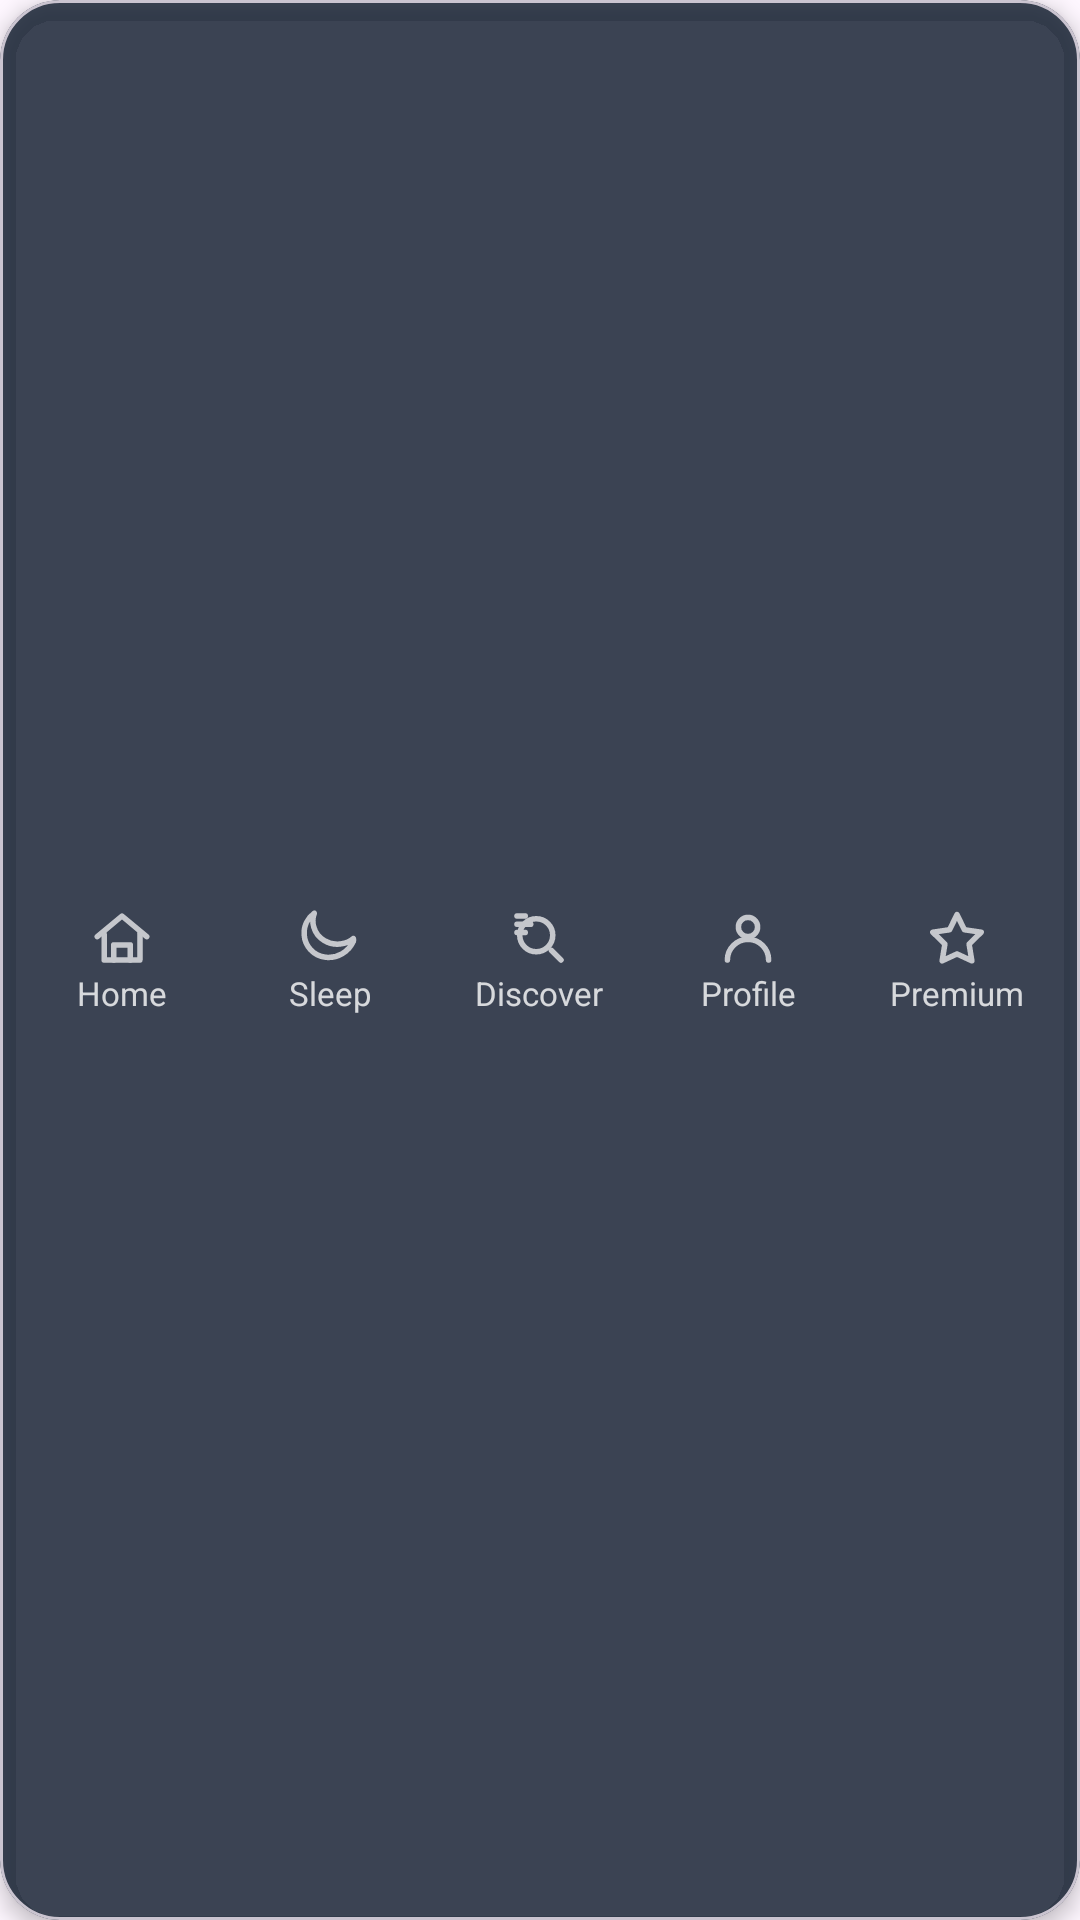

Here is an Android app screen rendered from its layout file. Give the layout XML and the strings, colors and styles it references.
<!-- AndroidManifest.xml: application theme Theme.MindBloomApp -->
<!-- res/layout/partial_bottom_nav.xml -->
<?xml version="1.0" encoding="utf-8"?>
<com.google.android.material.card.MaterialCardView
    xmlns:android="http://schemas.android.com/apk/res/android"
    xmlns:app="http://schemas.android.com/apk/res-auto"
    android:id="@+id/bottomBar"
    android:layout_width="match_parent"
    android:layout_height="72dp"
    android:layout_margin="12dp"
    app:cardCornerRadius="20dp"
    app:cardBackgroundColor="#CC0D1A2B"
    app:cardElevation="4dp">

    
<LinearLayout
android:layout_width="match_parent"
android:layout_height="match_parent"
android:gravity="center"
android:orientation="horizontal"
android:weightSum="5"
android:paddingHorizontal="6dp">


<LinearLayout
    android:id="@+id/navHome"
    android:layout_width="0dp"
    android:layout_height="match_parent"
    android:layout_weight="1"
    android:gravity="center"
    android:orientation="vertical"
    android:clickable="true"
    android:focusable="true"
    android:foreground="?attr/selectableItemBackgroundBorderless"
    android:paddingVertical="6dp" >

    <ImageView
        android:id="@+id/iconHome"
        android:layout_width="22dp"
        android:layout_height="22dp"
        app:srcCompat="@drawable/ic_home"
        app:tint="@color/nav_item_tint"
        android:contentDescription="Home"
        android:duplicateParentState="true" />

    <TextView
        android:id="@+id/textHome"
        android:layout_width="wrap_content"
        android:layout_height="wrap_content"
        android:text="Home"
        android:textSize="11sp"
        android:textColor="@color/nav_item_text"
        android:duplicateParentState="true"/>
</LinearLayout>


<LinearLayout
    android:id="@+id/navSleep"
    android:layout_width="0dp"
    android:layout_height="match_parent"
    android:layout_weight="1"
    android:gravity="center"
    android:orientation="vertical"
    android:clickable="true"
    android:focusable="true"
    android:foreground="?attr/selectableItemBackgroundBorderless"
    android:paddingVertical="6dp">

    <ImageView
        android:id="@+id/iconSleep"
        android:layout_width="22dp"
        android:layout_height="22dp"
        app:srcCompat="@drawable/moon_outline_fixed"
        app:tint="@color/nav_item_tint"
        android:contentDescription="Sleep"
        android:duplicateParentState="true" />

    <TextView
        android:id="@+id/textSleep"
        android:layout_width="wrap_content"
        android:layout_height="wrap_content"
        android:text="Sleep"
        android:textSize="11sp"
        android:textColor="@color/nav_item_text"
        android:duplicateParentState="true"/>
</LinearLayout>


<LinearLayout
    android:id="@+id/navDiscover"
    android:layout_width="0dp"
    android:layout_height="match_parent"
    android:layout_weight="1"
    android:gravity="center"
    android:orientation="vertical"
    android:clickable="true"
    android:focusable="true"
    android:foreground="?attr/selectableItemBackgroundBorderless"
    android:paddingVertical="6dp">

    <ImageView
        android:id="@+id/iconDiscover"
        android:layout_width="22dp"
        android:layout_height="22dp"
        app:srcCompat="@drawable/ic_discover_search"
        app:tint="@color/nav_item_tint"
        android:contentDescription="Discover"
        android:duplicateParentState="true" />

    <TextView
        android:id="@+id/textDiscover"
        android:layout_width="wrap_content"
        android:layout_height="wrap_content"
        android:text="Discover"
        android:textSize="11sp"
        android:textColor="@color/nav_item_text"
        android:duplicateParentState="true"/>
</LinearLayout>


<LinearLayout
    android:id="@+id/navProfile"
    android:layout_width="0dp"
    android:layout_height="match_parent"
    android:layout_weight="1"
    android:gravity="center"
    android:orientation="vertical"
    android:clickable="true"
    android:focusable="true"
    android:foreground="?attr/selectableItemBackgroundBorderless"
    android:paddingVertical="6dp">

    <ImageView
        android:id="@+id/iconProfile"
        android:layout_width="22dp"
        android:layout_height="22dp"
        app:srcCompat="@drawable/ic_profile"
        app:tint="@color/nav_item_tint"
        android:contentDescription="Profile"
        android:duplicateParentState="true" />

    <TextView
        android:id="@+id/textProfile"
        android:layout_width="wrap_content"
        android:layout_height="wrap_content"
        android:text="Profile"
        android:textSize="11sp"
        android:textColor="@color/nav_item_text"
        android:duplicateParentState="true"/>
</LinearLayout>


<LinearLayout
    android:id="@+id/navPremium"
    android:layout_width="0dp"
    android:layout_height="match_parent"
    android:layout_weight="1"
    android:gravity="center"
    android:orientation="vertical"
    android:clickable="true"
    android:focusable="true"
    android:foreground="?attr/selectableItemBackgroundBorderless"
    android:paddingVertical="6dp">

    <ImageView
        android:id="@+id/iconPremium"
        android:layout_width="22dp"
        android:layout_height="22dp"
        app:srcCompat="@drawable/ic_premium_star"
        app:tint="@color/nav_item_tint"
        android:contentDescription="Premium"
        android:duplicateParentState="true" />

    <TextView
        android:id="@+id/textPremium"
        android:layout_width="wrap_content"
        android:layout_height="wrap_content"
        android:text="Premium"
        android:textSize="11sp"
        android:textColor="@color/nav_item_text"
        android:duplicateParentState="true"/>
</LinearLayout>

</LinearLayout>
    </com.google.android.material.card.MaterialCardView>
<!-- resources referenced by this layout -->
<resources>
  <!-- drawable ic_home (drawable) -->
  <vector xmlns:android="http://schemas.android.com/apk/res/android"
      android:width="24dp"
      android:height="24dp"
      android:viewportWidth="24"
      android:viewportHeight="24">
  
    
    <path
        android:pathData="M3,11.5L12,4l9,7.5"
        android:fillColor="@android:color/transparent"
        android:strokeColor="@android:color/white"
        android:strokeWidth="2"
        android:strokeLineCap="round"
        android:strokeLineJoin="round"/>
  
    
    <path
        android:pathData="M5.5,10.5V20h13V10.5"
        android:fillColor="@android:color/transparent"
        android:strokeColor="@android:color/white"
        android:strokeWidth="2"
        android:strokeLineCap="round"
        android:strokeLineJoin="round"/>
  
    
    <path
        android:pathData="M9,20v-5.5h6V20"
        android:fillColor="@android:color/transparent"
        android:strokeColor="@android:color/white"
        android:strokeWidth="2"
        android:strokeLineCap="round"
        android:strokeLineJoin="round"/>
  </vector>
  <!-- drawable ic_premium_star (drawable) -->
  <vector xmlns:android="http://schemas.android.com/apk/res/android"
      android:width="24dp"
      android:height="24dp"
      android:viewportWidth="24"
      android:viewportHeight="24">
  
    <path
        android:pathData="M12,3.5l2.7,5.5 6.1,0.9 -4.4,4.3 1,6.1L12,17.8 6.6,20.3l1,-6.1L3.2,9.9l6.1,-0.9L12,3.5z"
        android:fillColor="@android:color/transparent"
        android:strokeColor="@android:color/white"
        android:strokeWidth="2"
        android:strokeLineCap="round"
        android:strokeLineJoin="round"/>
  </vector>
  <!-- drawable ic_profile (drawable) -->
  <vector xmlns:android="http://schemas.android.com/apk/res/android"
      android:width="24dp"
      android:height="24dp"
      android:viewportWidth="24"
      android:viewportHeight="24">
  
    
    <path
        android:pathData="M12,8m-3.5,0a3.5,3.5 0,1 1,7 0a3.5,3.5 0,1 1,-7 0"
        android:fillColor="@android:color/transparent"
        android:strokeColor="@android:color/white"
        android:strokeWidth="2"
        android:strokeLineCap="round"
        android:strokeLineJoin="round"/>
  
    
    <path
        android:pathData="M4.5,20a7.5,7.5 0,0 1,15 0"
        android:fillColor="@android:color/transparent"
        android:strokeColor="@android:color/white"
        android:strokeWidth="2"
        android:strokeLineCap="round"
        android:strokeLineJoin="round"/>
  </vector>
  <!-- drawable moon_outline_fixed (drawable) -->
  <vector xmlns:android="http://schemas.android.com/apk/res/android"
      android:width="24dp"
      android:height="24dp"
      android:viewportWidth="24"
      android:viewportHeight="24">
  
    <path
        android:pathData="M20.5,13.2c-1.8,3.9 -5.8,6.3 -10.1,5.8C6,18.5 2.9,15 2.6,10.8 2.4,7.6 3.9,4.7 6.3,3c-0.6,1.5 -0.7,3.3 -0.2,5 1.2,4.3 5.7,6.9 10.1,6.1 1.6,-0.2 3,-0.8 4.3,-1.9Z"
        android:fillColor="@android:color/transparent"
        android:strokeColor="@android:color/white"
        android:strokeWidth="2"
        android:strokeLineCap="round"
        android:strokeLineJoin="round"/>
  </vector>
  <style name="Theme.MindBloomApp" parent="Base.Theme.MindBloomApp" />
  <style name="Base.Theme.MindBloomApp" parent="Theme.Material3.DayNight.NoActionBar">
          
          
      </style>
</resources>
